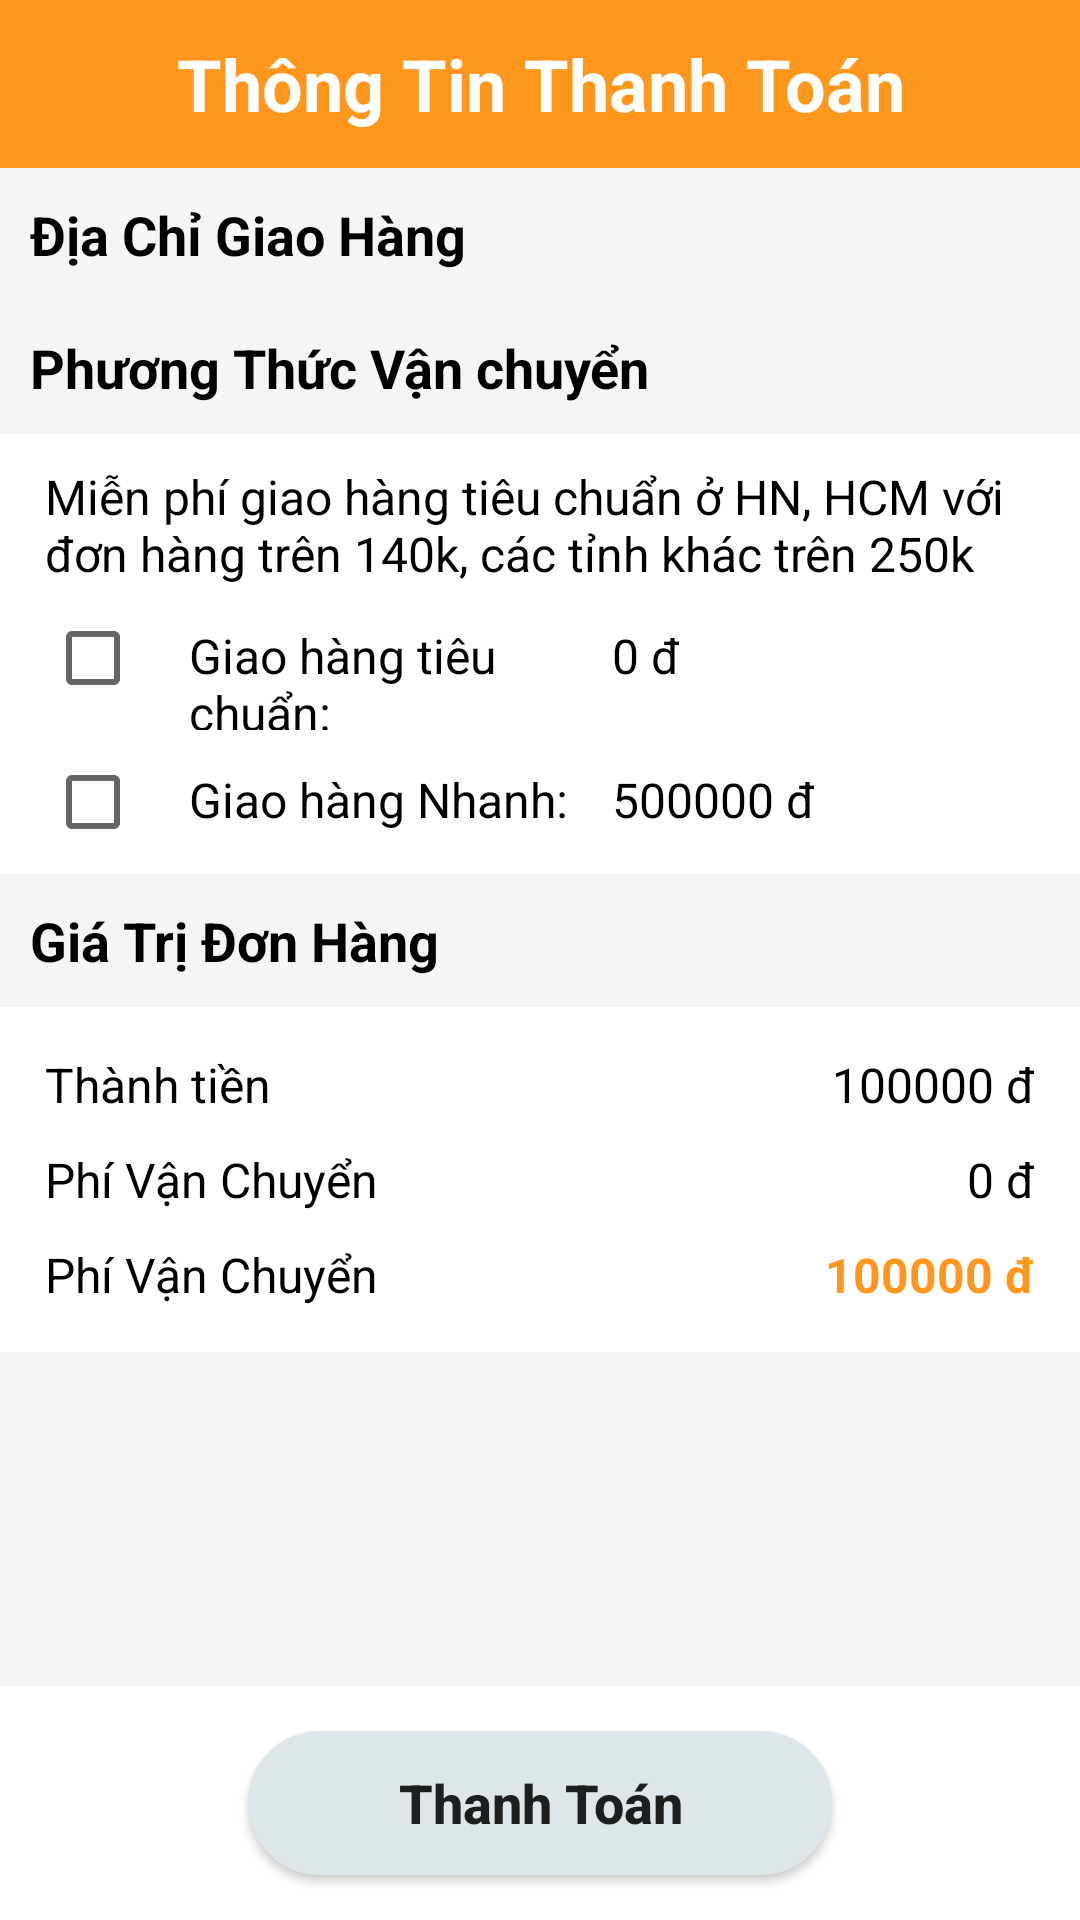

The Android layout XML behind this screen, and the referenced resources:
<!-- AndroidManifest.xml: application theme AppTheme -->
<!-- res/layout/fragment_order.xml -->
<?xml version="1.0" encoding="utf-8"?>
<androidx.constraintlayout.widget.ConstraintLayout xmlns:android="http://schemas.android.com/apk/res/android"
    xmlns:app="http://schemas.android.com/apk/res-auto"
    xmlns:tools="http://schemas.android.com/tools"
    android:layout_width="match_parent"
    android:layout_height="match_parent"
    tools:context=".Fragment.OrderFragment">

    


    <TextView
        android:id="@+id/textView26"
        android:layout_width="0dp"
        android:layout_height="?attr/actionBarSize"
        android:background="@color/colorPrimary"
        android:text="Thông Tin Thanh Toán"
        android:textColor="@color/colorWhite"
        android:textSize="24sp"
        android:textStyle="bold"
        android:gravity="center_horizontal|center_vertical"
        app:layout_constraintEnd_toEndOf="parent"
        app:layout_constraintStart_toStartOf="parent"
        app:layout_constraintTop_toTopOf="parent" />

    <androidx.core.widget.NestedScrollView
        android:layout_width="match_parent"
        android:layout_height="0dp"
        android:fillViewport="true"
        app:layout_constraintBottom_toTopOf="@+id/linearLayout10"
        app:layout_constraintEnd_toEndOf="parent"
        app:layout_constraintStart_toStartOf="parent"
        app:layout_constraintTop_toBottomOf="@+id/textView26">

        <LinearLayout
            android:layout_width="match_parent"
            android:layout_height="wrap_content"

            android:background="@color/colorGrey"
            android:scrollbars="none"
            android:orientation="vertical">

            <TextView
                android:id="@+id/textView27"
                android:layout_width="match_parent"
                android:layout_height="wrap_content"
                android:layout_margin="10dp"
                android:text="Địa Chỉ Giao Hàng"
                android:textSize="18sp"
                android:textStyle="bold"
                android:textColor="@color/colorBlack"/>

            <androidx.recyclerview.widget.RecyclerView
                android:id="@+id/AddressPayReceyclerView"
                android:layout_width="match_parent"
                android:layout_height="wrap_content"
                android:background="@color/colorWhite"></androidx.recyclerview.widget.RecyclerView>

            <TextView
                android:id="@+id/textView355"
                android:layout_width="match_parent"
                android:layout_height="wrap_content"
                android:layout_margin="10dp"
                android:layout_marginBottom="10dp"
                android:text="Phương Thức Vận chuyển"
                android:textColor="@color/colorBlack"
                android:textSize="18sp"
                android:textStyle="bold" />
            <LinearLayout
                android:layout_width="match_parent"
                android:layout_height="wrap_content"
                android:background="@color/colorWhite"
                android:paddingLeft="15dp"
                android:paddingRight="15dp"
                android:orientation="vertical">

                <TextView
                    android:id="@+id/textView43"
                    android:layout_width="match_parent"
                    android:layout_height="wrap_content"
                    android:layout_marginTop="10dp"
                    android:text="Miễn phí giao hàng tiêu chuẩn ở HN, HCM với đơn hàng trên 140k, các tỉnh khác trên 250k"
                    android:textSize="16sp"
                    android:textColor="@color/colorBlack"/>

                <LinearLayout
                    android:layout_width="match_parent"
                    android:layout_height="wrap_content"
                    android:orientation="horizontal">

                    <CheckBox
                        android:id="@+id/rbGiaoHangTieuChuan"
                        android:layout_width="wrap_content"
                        android:layout_height="wrap_content"
                        android:checked="false"/>

                    <TextView
                        android:layout_width="match_parent"
                        android:layout_height="wrap_content"
                        android:layout_weight="2"
                        android:text="Giao hàng tiêu chuẩn:"
                        android:textColor="@color/colorBlack"
                        android:textSize="16sp" />

                    <TextView
                        android:id="@+id/tvGiaoHangTieuChuan"
                        android:layout_width="match_parent"
                        android:layout_height="wrap_content"
                        android:layout_weight="2"
                        android:text="0 đ"
                        android:textSize="16sp"
                        android:textColor="@color/colorBlack"/>

                </LinearLayout>
                <LinearLayout
                    android:layout_width="match_parent"
                    android:layout_height="wrap_content"
                    android:orientation="horizontal">

                    <CheckBox
                        android:id="@+id/rbGiaoHangNhanh"
                        android:layout_width="wrap_content"
                        android:layout_height="wrap_content"
                        android:checked="false"/>

                    <TextView
                        android:id="@+id/textView3661"
                        android:layout_width="match_parent"
                        android:layout_height="wrap_content"
                        android:layout_weight="2"
                        android:text="Giao hàng Nhanh:"
                        android:textSize="16sp"
                        android:textColor="@color/colorBlack"/>

                    <TextView
                        android:id="@+id/tvGiaoHangNhanh"
                        android:layout_width="match_parent"
                        android:layout_height="wrap_content"
                        android:layout_weight="2"
                        android:text="500000 đ"
                        android:textSize="16sp"
                        android:textColor="@color/colorBlack"/>

                </LinearLayout>
            </LinearLayout>

            <TextView
                android:id="@+id/textView35"
                android:layout_width="match_parent"
                android:layout_height="wrap_content"
                android:layout_margin="10dp"
                android:layout_marginBottom="10dp"
                android:text="Giá Trị Đơn Hàng"
                android:textSize="18sp"
                android:textStyle="bold"
                android:textColor="@color/colorBlack"/>

            <LinearLayout
                android:layout_width="match_parent"
                android:layout_height="wrap_content"
                android:background="@color/colorWhite"
                android:padding="15dp"
                android:orientation="vertical">
                <LinearLayout
                    android:layout_width="match_parent"
                    android:layout_height="wrap_content"
                    android:layout_marginBottom="10dp"
                    android:orientation="horizontal">

                    <TextView
                        android:id="@+id/textView36"
                        android:layout_width="match_parent"
                        android:layout_height="match_parent"
                        android:layout_weight="1"
                        android:text="Thành tiền"
                        android:textSize="16sp"
                        android:textColor="@color/colorBlack"/>

                    <TextView
                        android:id="@+id/tvThanhTienPay"
                        android:layout_width="match_parent"
                        android:layout_height="match_parent"
                        android:layout_weight="1"
                        android:gravity="right"
                        android:text="100000 đ"
                        android:textSize="16sp"
                        android:textColor="@color/colorBlack" />
                </LinearLayout>

                <LinearLayout
                    android:layout_width="match_parent"
                    android:layout_height="match_parent"
                    android:layout_marginBottom="10dp"
                    android:orientation="horizontal">

                    <TextView
                        android:id="@+id/textView38"
                        android:layout_width="match_parent"
                        android:layout_height="match_parent"
                        android:layout_weight="1"
                        android:text="Phí Vận Chuyển"
                        android:textSize="16sp"
                        android:textColor="@color/colorBlack"/>

                    <TextView
                        android:id="@+id/tvPhiVanChuyen"
                        android:layout_width="match_parent"
                        android:layout_height="match_parent"
                        android:layout_weight="1"
                        android:gravity="right"
                        android:text="0 đ"
                        android:textSize="16sp"
                        android:textColor="@color/colorBlack"/>
                </LinearLayout>
                <LinearLayout
                    android:layout_width="match_parent"
                    android:layout_height="match_parent"
                    android:orientation="horizontal">

                    <TextView
                        android:id="@+id/textView40"
                        android:layout_width="match_parent"
                        android:layout_height="match_parent"
                        android:layout_weight="1"
                        android:text="Phí Vận Chuyển"
                        android:textSize="16sp"
                        android:textColor="@color/colorBlack"/>

                    <TextView
                        android:id="@+id/tvTongTienPay"
                        android:layout_width="match_parent"
                        android:layout_height="match_parent"
                        android:layout_weight="1"
                        android:gravity="right"
                        android:text="100000 đ"
                        android:textSize="16sp"
                        android:textStyle="bold"
                        android:textColor="@color/colorPrimary"/>
                </LinearLayout>
            </LinearLayout>


        </LinearLayout>
    </androidx.core.widget.NestedScrollView>

    <LinearLayout
        android:id="@+id/linearLayout10"
        android:layout_width="match_parent"
        android:layout_height="wrap_content"
        android:orientation="vertical"
        app:layout_constraintBottom_toBottomOf="parent"
        app:layout_constraintEnd_toEndOf="parent"
        app:layout_constraintStart_toStartOf="parent">

        <Button
            android:id="@+id/btnThanhToanOrder"
            android:layout_width="wrap_content"
            android:layout_height="wrap_content"
            android:layout_gravity="center_horizontal"
            android:background="@drawable/duongvien_botron_button"
            android:layout_marginTop="15dp"
            android:layout_marginBottom="15dp"
            android:paddingLeft="50dp"
            android:paddingRight="50dp"
            android:text="Thanh Toán"
            android:textStyle="bold"
            android:textSize="18sp"
            android:textAllCaps="false"/>
    </LinearLayout>
</androidx.constraintlayout.widget.ConstraintLayout>
<!-- resources referenced by this layout -->
<resources>
  <color name="colorBlack">#000000</color>
  <color name="colorGrey">#F5F5F5</color>
  <color name="colorPrimary">#ff971c</color>
  <color name="colorWhite">#ffffff</color>
  <!-- drawable duongvien_botron_button (drawable) -->
  <?xml version="1.0" encoding="utf-8"?>
  <shape
          xmlns:android="http://schemas.android.com/apk/res/android"
          android:shape="rectangle">
  
      <solid
              android:color="#dfe6e9">
      </solid>
      
      <stroke
              android:width="3dp"
              android:color="#dfe6e9">
      </stroke>
  
      
  
      
      <corners
              android:radius="50dp">
      </corners>
  
  </shape>
  <style name="AppTheme" parent="Theme.MaterialComponents.Light.NoActionBar">
          
          <item name="colorPrimary">@color/colorPrimary</item>
          <item name="colorPrimaryDark">@color/colorPrimaryDark</item>
          <item name="colorAccent">@color/colorAccent</item>
      </style>
  <color name="colorPrimaryDark">#ff971c</color>
  <color name="colorAccent">#03DAC5</color>
</resources>
